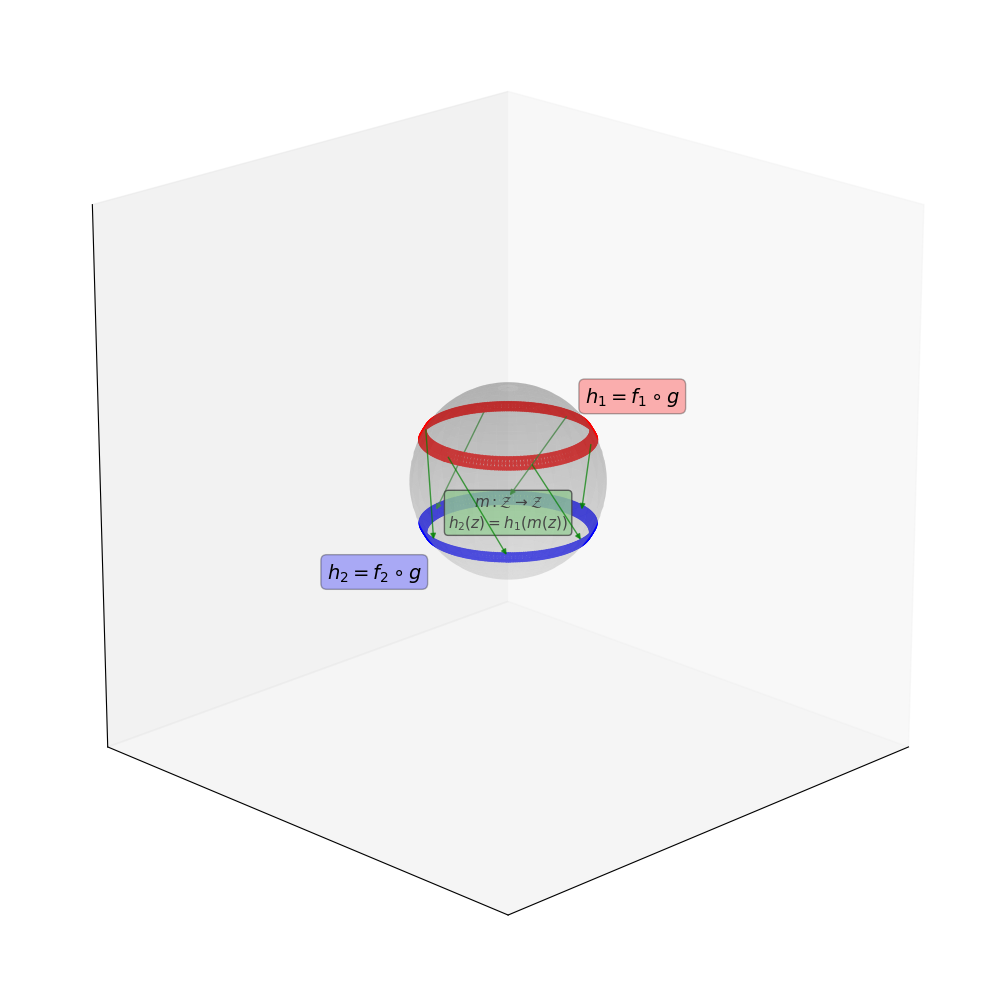

Write the Python code that produced this figure.
import numpy as np
import matplotlib.pyplot as plt
from mpl_toolkits.mplot3d import Axes3D
from matplotlib.patches import FancyArrowPatch
from mpl_toolkits.mplot3d import proj3d
import matplotlib.patches as mpatches

class Arrow3D(FancyArrowPatch):
    def __init__(self, xs, ys, zs, *args, **kwargs):
        FancyArrowPatch.__init__(self, (0,0), (0,0), *args, **kwargs)
        self._verts3d = xs, ys, zs

    def do_3d_projection(self, renderer=None):
        xs3d, ys3d, zs3d = self._verts3d
        xs, ys, zs = proj3d.proj_transform(xs3d, ys3d, zs3d, self.axes.M)
        self.set_positions((xs[0],ys[0]),(xs[1],ys[1]))
        return np.min(zs)

def create_sphere(radius=1, resolution=50):
    """Create sphere coordinates"""
    u = np.linspace(0, 2 * np.pi, resolution)
    v = np.linspace(0, np.pi, resolution)
    u, v = np.meshgrid(u, v)
    
    x = radius * np.cos(u) * np.sin(v)
    y = radius * np.sin(u) * np.sin(v) 
    z = radius * np.cos(v)
    
    return x, y, z

def create_ring(radius=1.2, ring_radius=0.15, theta_offset=0, phi=np.pi/3, resolution=100):
    """Create a ring around the sphere at angle phi from the z-axis"""
    theta = np.linspace(0, 2*np.pi, resolution) + theta_offset
    
    # Ring center circle on the sphere
    ring_center_x = radius * np.cos(theta) * np.sin(phi)
    ring_center_y = radius * np.sin(theta) * np.sin(phi)
    ring_center_z = radius * np.cos(phi) * np.ones_like(theta)
    
    # Create ring by adding small circles perpendicular to the sphere surface
    ring_points = []
    for i, t in enumerate(theta):
        # Normal vector at this point on sphere
        normal = np.array([ring_center_x[i], ring_center_y[i], ring_center_z[i]]) / radius
        
        # Two orthogonal vectors to the normal
        if abs(normal[2]) < 0.9:
            v1 = np.cross(normal, [0, 0, 1])
        else:
            v1 = np.cross(normal, [1, 0, 0])
        v1 = v1 / np.linalg.norm(v1)
        v2 = np.cross(normal, v1)
        v2 = v2 / np.linalg.norm(v2)
        
        # Small circle around the ring
        small_circle_angles = np.linspace(0, 2*np.pi, 20)
        for angle in small_circle_angles:
            offset = ring_radius * (np.cos(angle) * v1 + np.sin(angle) * v2)
            point = np.array([ring_center_x[i], ring_center_y[i], ring_center_z[i]]) + offset
            ring_points.append(point)
    
    return np.array(ring_points)

def create_mapping_arrows(ring1_center, ring2_center, num_arrows=8):
    """Create arrows showing the mapping between rings"""
    arrows = []
    theta = np.linspace(0, 2*np.pi, num_arrows, endpoint=False)
    
    for t in theta:
        # Points on ring centers
        start = ring1_center + 0.2 * np.array([np.cos(t), np.sin(t), 0])
        end = ring2_center + 0.2 * np.array([np.cos(t + np.pi/4), np.sin(t + np.pi/4), 0])
        arrows.append((start, end))
    
    return arrows

def plot_theorem_visualization():
    """Create the main visualization"""
    fig = plt.figure(figsize=(14, 10))
    ax = fig.add_subplot(111, projection='3d')
    
    # Create sphere
    sphere_x, sphere_y, sphere_z = create_sphere(radius=1.3, resolution=60)
    
    # Plot sphere with transparency
    ax.plot_surface(sphere_x, sphere_y, sphere_z, 
                   alpha=0.25, color='lightgray', 
                   linewidth=0, antialiased=True)
    
    # Create two rings at different latitudes
    phi1 = np.pi/3  # Upper ring
    phi2 = 2*np.pi/3  # Lower ring
    
    ring1_points = create_ring(radius=1.3, ring_radius=0.08, phi=phi1, resolution=150)
    ring2_points = create_ring(radius=1.3, ring_radius=0.08, phi=phi2, theta_offset=np.pi/4, resolution=150)
    
    # Plot rings with better visibility
    ax.scatter(ring1_points[:, 0], ring1_points[:, 1], ring1_points[:, 2], 
              c='red', s=1.0, alpha=0.9, label='Feature space 1')
    ax.scatter(ring2_points[:, 0], ring2_points[:, 1], ring2_points[:, 2], 
              c='blue', s=1.0, alpha=0.9, label='Feature space 2')
    
    # Add mapping arrows between rings
    theta_arrows = np.linspace(0, 2*np.pi, 12, endpoint=False)
    for i, t in enumerate(theta_arrows[::2]):  # Use every other arrow to avoid clutter
        # Points on ring circumference
        start_point = 1.3 * np.array([np.cos(t) * np.sin(phi1), 
                                     np.sin(t) * np.sin(phi1), 
                                     np.cos(phi1)])
        end_point = 1.3 * np.array([np.cos(t + np.pi/4) * np.sin(phi2), 
                                   np.sin(t + np.pi/4) * np.sin(phi2), 
                                   np.cos(phi2)])
        
        # Create curved arrow
        arrow = Arrow3D([start_point[0], end_point[0]], 
                       [start_point[1], end_point[1]], 
                       [start_point[2], end_point[2]], 
                       mutation_scale=8, lw=1, arrowstyle="-|>", 
                       color="green", alpha=0.7)
        ax.add_artist(arrow)
    
    # Add mathematical annotations
    ax.text(-3.2, -0.8, np.cos(phi1) - 0.3, r'$h_1 = f_1 \circ g$', fontsize=14, ha='center', va='center', 
            bbox=dict(boxstyle="round,pad=0.3", facecolor="red", alpha=0.3))
    ax.text(3.2, 0.8, np.cos(phi2) + 0.3, r'$h_2 = f_2 \circ g$', fontsize=14, ha='center', va='center',
            bbox=dict(boxstyle="round,pad=0.3", facecolor="blue", alpha=0.3))
    
    # Add mapping label in a better position
    ax.text(1.8, 1.8, 0.5, r'$m: \mathcal{Z} \to \mathcal{Z}$' + '\n' + r'$h_2(z) = h_1(m(z))$', 
            fontsize=11, ha='center', va='center',
            bbox=dict(boxstyle="round,pad=0.25", facecolor="lightgreen", alpha=0.8))
    
    # Set equal aspect ratio and clean up axes
    ax.set_xlim([-3.8, 3.8])
    ax.set_ylim([-3.8, 3.8])
    ax.set_zlim([-3.8, 3.8])
    
    # Remove axis labels but keep the structure clean
    ax.set_xlabel('')
    ax.set_ylabel('')
    ax.set_zlabel('')
    
    # Remove tick marks
    ax.set_xticks([])
    ax.set_yticks([])
    ax.set_zticks([])
    
    # Set viewing angle for best perspective
    ax.view_init(elev=20, azim=45)
    
    # Force equal aspect ratio
    ax.set_box_aspect([1,1,1])
    
    
    plt.tight_layout()
    
    # Save high-resolution version for publication
    plt.savefig('feature_extractor_equivalence_theorem.pdf', dpi=300, bbox_inches='tight', 
                facecolor='white', edgecolor='none')
    plt.savefig('feature_extractor_equivalence_theorem.png', dpi=300, bbox_inches='tight',
                facecolor='white', edgecolor='none')
    
    plt.show()
    
    return fig, ax

if __name__ == "__main__":
    print("Creating visualization for Feature Extractor Equivalence Theorem...")
    fig, ax = plot_theorem_visualization()
    print("Visualization saved as:")
    print("- feature_extractor_equivalence_theorem.pdf (for LaTeX)")
    print("- feature_extractor_equivalence_theorem.png (for preview)")
    print("\nTheorem: Two feature extractors h₁ and h₂ are equivalent under")
    print("invertible mapping m that preserves the conditional distribution.")